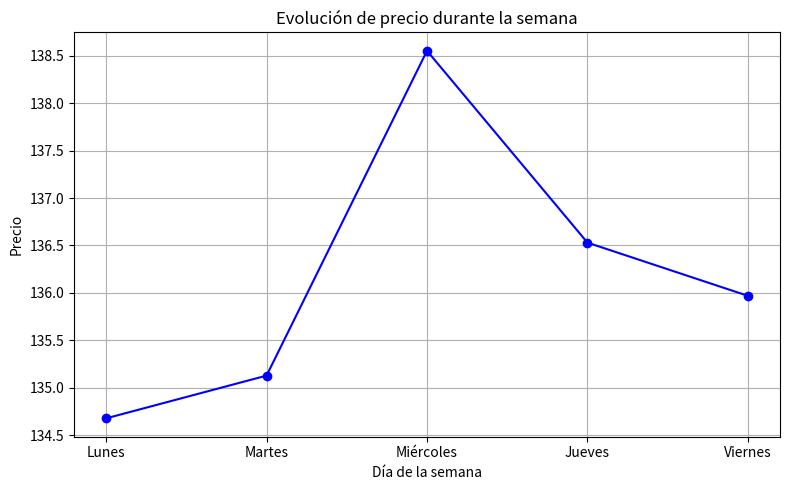

Write the Python code that produced this figure.

#---------------"Ejercicios con String:"
#1
cadena = "La ponderacion de AAPL en nuestro fondo paso del 4.35% a 4.23%"
string = cadena.rfind("AAPL")
string2 = cadena.count("%")
#print(string2)

#2
opcion = "GFCG155.AG"
print(opcion[:3]) #para sacar ticker del subyacente
#para encontrar todo despues del punto
ultimoPunto = opcion.find(".") #se busca el argumento
ultimos = opcion[ultimoPunto+1:] # se recorre opcion desde el ultimoPunto hasta finalizar
print(ultimos)


#----------"Ejercicios con Num. al azar:"

# Para generar numero aleatorio:
import random
#random.random()

#para darle un rango(min y max):
random.uniform(10,24)

# darle rangos e intervalos
min = 100
max = 1000
paso = 15

random.randrange(min,max,paso)

#Numero aleatorio en distribución normal:
import random

mu=0
sigma=1
random.normalvariate(mu,sigma)

#La seed es para generar los mismos numeros aleatorios siempre
random.seed(8)
random.random()
a = random.random()
print(a)

random.seed(0)
random.random()
b = random.random()
print(b)

#--------------Ejercicios con Math:


import math
#dos constantes que se usan pi y e

#truncado, piso y techo:
a = 5.44
b = -14.44

#entero inmediato inferior
#a = math.floor(a)
b = math.floor(b)

#entero inmediato superior
math.ceil(a)

c = 32742.392423
#redondea a entero
c = math.trunc(c)
c

d = 3.423423
round(d,2) # parametro y decimales

#---------Ejercicios con  random y dias:
import random
import matplotlib.pyplot as plt  # Asegúrate de tener matplotlib instalado

ggal4 = 135.51
random.seed(123)  # fija aleatoriedad
mu, sigma = 0.00012, 0.035

# Día lunes
variacion = random.normalvariate(mu, sigma)
lunes = round(ggal4 * (1 + variacion), 2)

# Día martes
variacion = random.normalvariate(mu, sigma)
martes = round(lunes * (1 + variacion), 2)

# Día miércoles
variacion = random.normalvariate(mu, sigma)
miercoles = round(martes * (1 + variacion), 2)

# Día jueves
variacion = random.normalvariate(mu, sigma)
jueves = round(miercoles * (1 + variacion), 2)

# Día viernes
variacion = random.normalvariate(mu, sigma)
viernes = round(jueves * (1 + variacion), 2)

# Mostrar precios
print(f"precios: {ggal4}, lunes: {lunes}, martes: {martes}, miercoles: {miercoles}, jueves: {jueves}, viernes: {viernes}")



print("Agregado para jugar con IA")
# Preparar datos para graficar
dias = ["Lunes", "Martes", "Miércoles", "Jueves", "Viernes"]
valores = [lunes, martes, miercoles, jueves, viernes]

# Graficar (esto fue agregado para verificar si funcionaba codigo con IA)
plt.figure(figsize=(8, 5))
plt.plot(dias, valores, marker='o', linestyle='-', color='blue')
plt.title("Evolución de precio durante la semana")
plt.xlabel("Día de la semana")
plt.ylabel("Precio")
plt.grid(True)
plt.tight_layout()
plt.show()